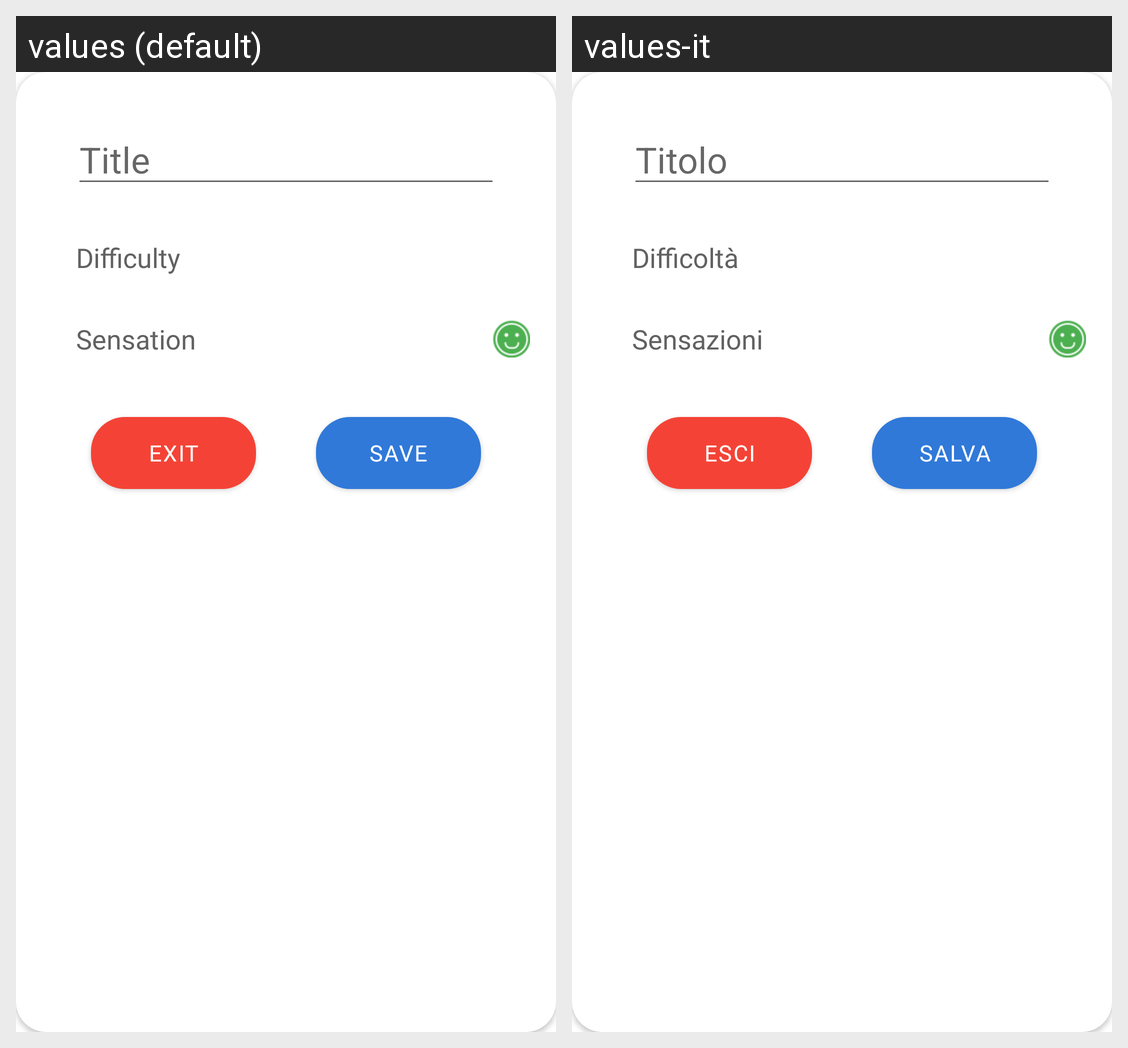

The Android screen above is rendered under two locales of the same app. Produce the string resources it draws, with the default and per-locale values.
Android screen res/layout/save_workout_dialog.xml rendered under 2 locales, left to right: values (default), values-it. Device: Nexus 5 (rendered at 1080×1920; each locale shown at half size, 540×960, under a caption strip naming it); theme AppTheme.
Strings drawn on this screen, with the default value and each locale's value (text and hints the layout hard-codes, and strings that could not be matched under every locale, appear in the picture but are not listed):

Title
  values: Title
  values-it: Titolo

Difficulty
  values: Difficulty
  values-it: Difficoltà

Sensation
  values: Sensation
  values-it: Sensazioni

exit
  values: Exit
  values-it: Esci

save
  values: save
  values-it: salva
